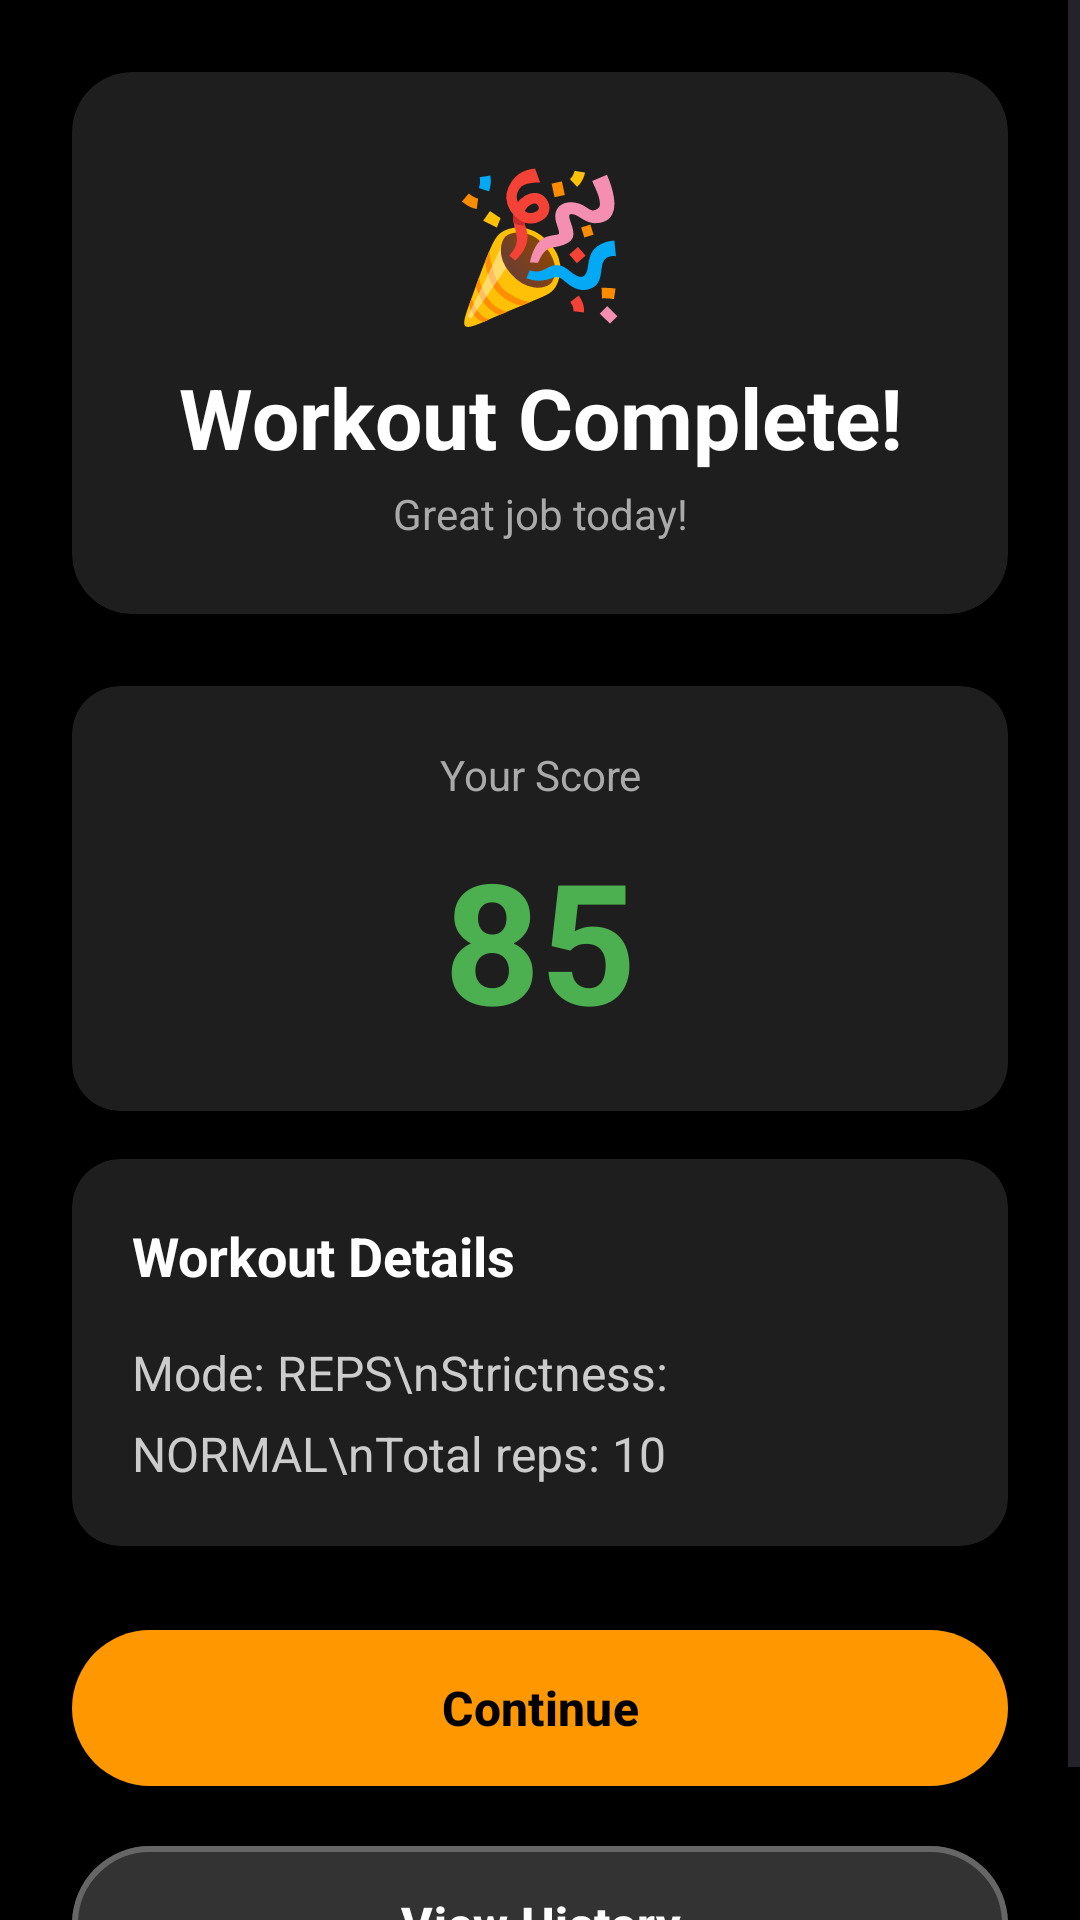

This screen was rendered from an Android layout file. Write that file and the resources it references.
<!-- AndroidManifest.xml: application theme Theme.AIFitness -->
<!-- res/layout/activity_summary.xml -->
<?xml version="1.0" encoding="utf-8"?>
<ScrollView xmlns:android="http://schemas.android.com/apk/res/android"
    xmlns:app="http://schemas.android.com/apk/res-auto"
    android:layout_width="match_parent"
    android:layout_height="match_parent"
    android:background="#000000"
    android:fillViewport="true">

    <LinearLayout
        android:layout_width="match_parent"
        android:layout_height="wrap_content"
        android:orientation="vertical"
        android:padding="24dp">

        
        <androidx.cardview.widget.CardView
            android:layout_width="match_parent"
            android:layout_height="wrap_content"
            app:cardCornerRadius="20dp"
            app:cardBackgroundColor="#1E1E1E"
            app:cardElevation="8dp"
            android:layout_marginBottom="24dp">

            <LinearLayout
                android:layout_width="match_parent"
                android:layout_height="wrap_content"
    android:orientation="vertical"
    android:padding="24dp"
                android:gravity="center">

                <TextView
                    android:layout_width="wrap_content"
                    android:layout_height="wrap_content"
                    android:text="🎉"
                    android:textSize="48sp"
                    android:layout_marginBottom="8dp" />

    <TextView
        android:id="@+id/tvSummaryTitle"
        android:layout_width="match_parent"
        android:layout_height="wrap_content"
                    android:text="Workout Complete!"
                    android:textColor="#FFFFFF"
                    android:textSize="28sp"
        android:textStyle="bold"
                    android:gravity="center" />

                <TextView
                    android:layout_width="match_parent"
                    android:layout_height="wrap_content"
                    android:text="Great job today!"
                    android:textColor="#AAAAAA"
                    android:textSize="14sp"
                    android:gravity="center"
                    android:layout_marginTop="4dp" />
            </LinearLayout>
        </androidx.cardview.widget.CardView>

        
        <androidx.cardview.widget.CardView
            android:layout_width="match_parent"
            android:layout_height="wrap_content"
            app:cardCornerRadius="16dp"
            app:cardBackgroundColor="#1E1E1E"
            app:cardElevation="6dp"
            android:layout_marginBottom="16dp">

            <LinearLayout
                android:layout_width="match_parent"
                android:layout_height="wrap_content"
                android:orientation="vertical"
                android:padding="20dp">

    <TextView
        android:layout_width="match_parent"
        android:layout_height="wrap_content"
                    android:text="Your Score"
                    android:textColor="#AAAAAA"
                    android:textSize="14sp"
                    android:gravity="center" />

    <TextView
        android:id="@+id/tvSummaryScore"
        android:layout_width="match_parent"
        android:layout_height="wrap_content"
                    android:text="85"
                    android:textColor="#4CAF50"
                    android:textSize="56sp"
                    android:textStyle="bold"
                    android:gravity="center"
                    android:layout_marginTop="8dp" />
            </LinearLayout>
        </androidx.cardview.widget.CardView>

        
        <androidx.cardview.widget.CardView
            android:layout_width="match_parent"
            android:layout_height="wrap_content"
            app:cardCornerRadius="16dp"
            app:cardBackgroundColor="#1E1E1E"
            app:cardElevation="6dp"
            android:layout_marginBottom="24dp">

            <LinearLayout
                android:layout_width="match_parent"
                android:layout_height="wrap_content"
                android:orientation="vertical"
                android:padding="20dp">

                <TextView
                    android:layout_width="match_parent"
                    android:layout_height="wrap_content"
                    android:text="Workout Details"
                    android:textColor="#FFFFFF"
                    android:textSize="18sp"
        android:textStyle="bold"
                    android:layout_marginBottom="16dp" />

                <TextView
                    android:id="@+id/tvSummaryStats"
                    android:layout_width="match_parent"
                    android:layout_height="wrap_content"
                    android:text="Mode: REPS\nStrictness: NORMAL\nTotal reps: 10"
                    android:textColor="#CCCCCC"
                    android:textSize="16sp"
                    android:lineSpacingExtra="8dp" />
            </LinearLayout>
        </androidx.cardview.widget.CardView>

        
        <com.google.android.material.button.MaterialButton
        android:id="@+id/btnGoHome"
        android:layout_width="match_parent"
            android:layout_height="60dp"
            android:text="Continue"
            android:textColor="#000000"
            android:textStyle="bold"
            android:textSize="16sp"
            app:backgroundTint="#FF9800"
            app:cornerRadius="30dp"
            android:layout_marginBottom="12dp" />

        <com.google.android.material.button.MaterialButton
            android:id="@+id/btnViewHistory"
            android:layout_width="match_parent"
            android:layout_height="60dp"
            android:text="View History"
            android:textColor="#FFFFFF"
            android:textStyle="bold"
            android:textSize="16sp"
            app:backgroundTint="#333333"
            app:cornerRadius="30dp"
            app:strokeColor="#666666"
            app:strokeWidth="2dp" />

</LinearLayout>
</ScrollView>
<!-- resources referenced by this layout -->
<resources>
  <style name="Theme.AIFitness" parent="Theme.MaterialComponents.DayNight.NoActionBar">
          
          <item name="colorPrimary">@color/purple_500</item>
          <item name="colorPrimaryVariant">@color/purple_700</item>
          <item name="colorOnPrimary">@color/white</item>
          
          <item name="colorSecondary">@color/teal_200</item>
          <item name="colorSecondaryVariant">@color/teal_700</item>
          <item name="colorOnSecondary">@color/black</item>
          
          <item name="android:statusBarColor">?attr/colorPrimaryVariant</item>
          
      </style>
  <color name="purple_500">#FF6200EE</color>
  <color name="purple_700">#FF3700B3</color>
  <color name="white">#FFFFFFFF</color>
  <color name="teal_200">#FF03DAC5</color>
  <color name="teal_700">#FF018786</color>
  <color name="black">#FF000000</color>
</resources>
